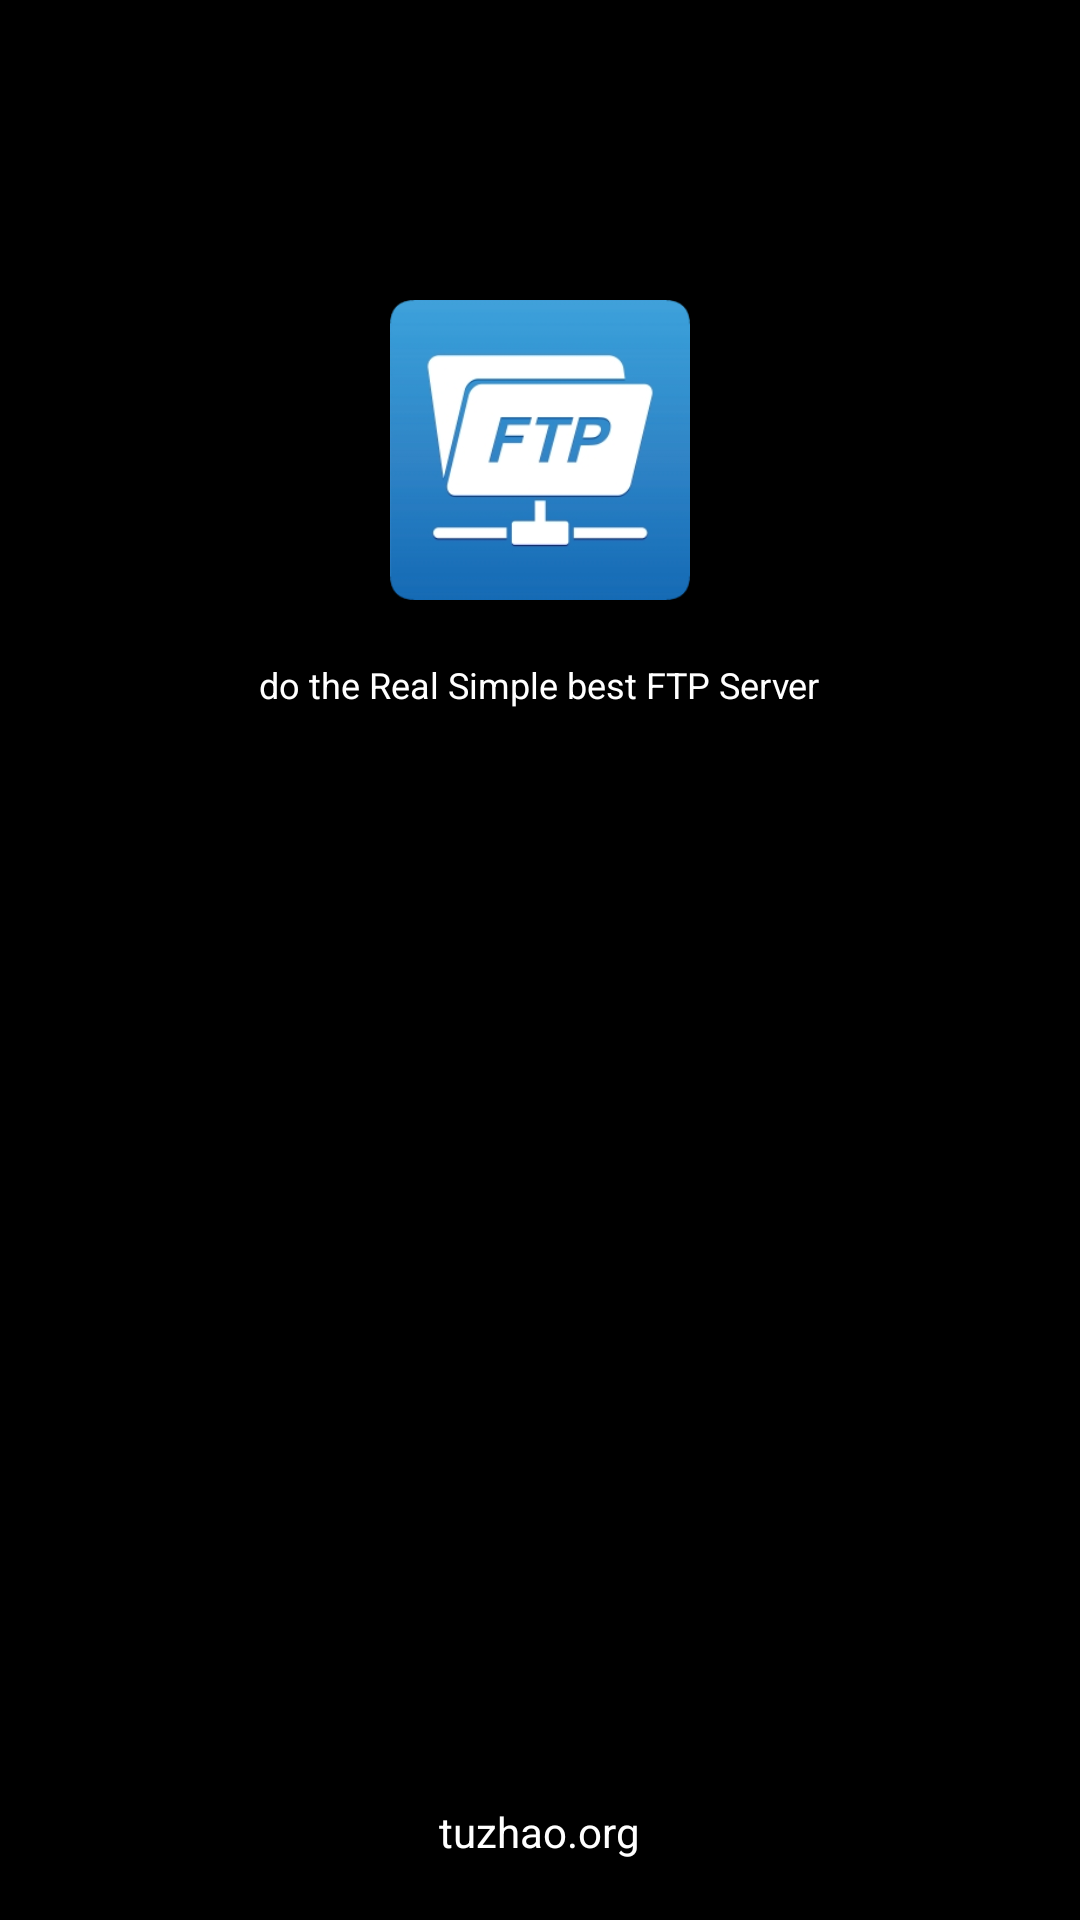

Layout XML and referenced resources for this Android screen:
<!-- AndroidManifest.xml: application theme ThemeTrans -->
<!-- res/layout/activity_welcome.xml -->
<?xml version="1.0" encoding="utf-8"?>
<RelativeLayout
    xmlns:android="http://schemas.android.com/apk/res/android"
    xmlns:tools="http://schemas.android.com/tools"
    android:layout_width="match_parent"
    android:layout_height="match_parent"
    android:background="@android:color/black"
    tools:context="org.tuzhao.ftp.activity.WelcomeActivity">

    <ImageView
        android:id="@+id/imageView"
        android:layout_width="100dp"
        android:layout_height="100dp"
        android:layout_centerHorizontal="true"
        android:layout_marginTop="100dp"
        android:contentDescription="@string/app_logo"
        android:src="@drawable/app_logo"/>

    <TextView
        android:id="@+id/textView"
        android:layout_width="wrap_content"
        android:layout_height="wrap_content"
        android:layout_below="@+id/imageView"
        android:layout_centerHorizontal="true"
        android:layout_marginTop="20dp"
        android:text="@string/welcome_note"
        android:textColor="@android:color/white"
        android:textSize="12sp"/>

    <TextView
        android:id="@+id/textView3"
        android:layout_width="wrap_content"
        android:layout_height="wrap_content"
        android:layout_alignParentBottom="true"
        android:layout_centerHorizontal="true"
        android:layout_marginBottom="20dp"
        android:text="@string/welcome_bottom"
        android:textColor="@android:color/white"/>


</RelativeLayout>
<!-- resources referenced by this layout -->
<resources>
  <!-- drawable app_logo: png bitmap (drawable, 19200 bytes) -->
  <string name="app_logo">app logo</string>
  <string name="welcome_bottom">tuzhao.org</string>
  <string name="welcome_note">do the Real Simple best FTP Server</string>
  <style name="ThemeTrans" parent="Theme.AppCompat.NoActionBar">
          <item name="android:windowIsTranslucent">true</item>
          <item name="android:windowBackground">@android:color/transparent</item>
      </style>
</resources>
